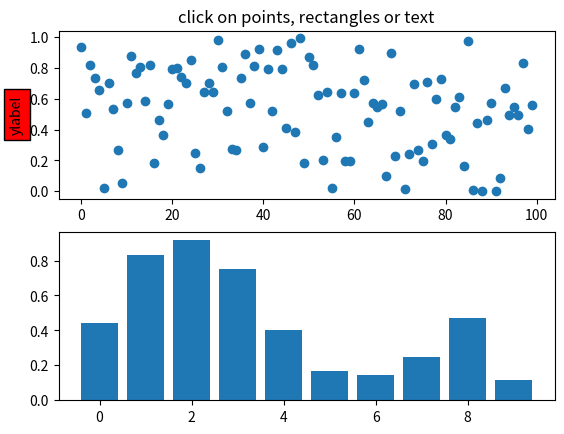
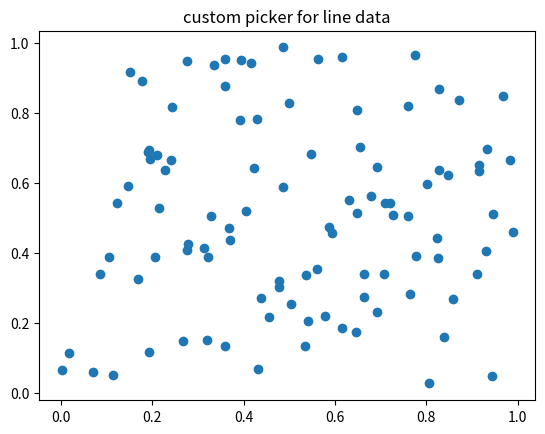
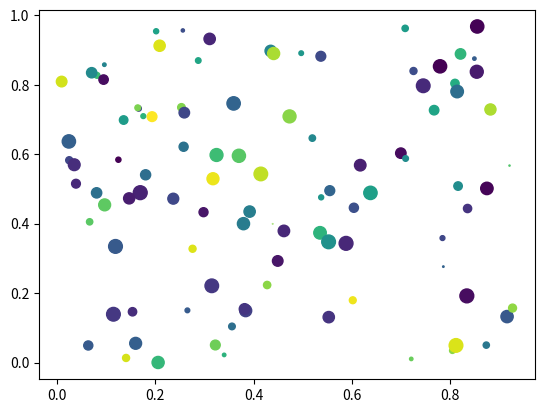
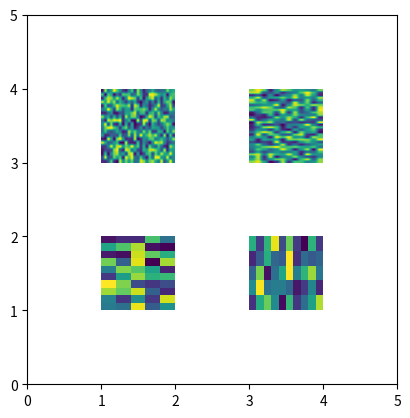

Generate these figures, in order, with matplotlib:
import matplotlib.pyplot as plt
from matplotlib.lines import Line2D
from matplotlib.patches import Rectangle
from matplotlib.text import Text
from matplotlib.image import AxesImage
import numpy as np
from numpy.random import rand


def pick_simple():
    # simple picking, lines, rectangles and text
    fig, (ax1, ax2) = plt.subplots(2, 1)
    ax1.set_title('click on points, rectangles or text', picker=True)
    ax1.set_ylabel('ylabel', picker=True, bbox=dict(facecolor='red'))
    line, = ax1.plot(rand(100), 'o', picker=5)  # 5 points tolerance

    # pick the rectangle
    bars = ax2.bar(range(10), rand(10), picker=True)
    for label in ax2.get_xticklabels():  # make the xtick labels pickable
        label.set_picker(True)

    def onpick1(event):
        if isinstance(event.artist, Line2D):
            thisline = event.artist
            xdata = thisline.get_xdata()
            ydata = thisline.get_ydata()
            ind = event.ind
            print('onpick1 line:', np.column_stack([xdata[ind], ydata[ind]]))
        elif isinstance(event.artist, Rectangle):
            patch = event.artist
            print('onpick1 patch:', patch.get_path())
        elif isinstance(event.artist, Text):
            text = event.artist
            print('onpick1 text:', text.get_text())

    fig.canvas.mpl_connect('pick_event', onpick1)


def pick_custom_hit():
    # picking with a custom hit test function
    # you can define custom pickers by setting picker to a callable
    # function.  The function has the signature
    #
    #  hit, props = func(artist, mouseevent)
    #
    # to determine the hit test.  if the mouse event is over the artist,
    # return hit=True and props is a dictionary of
    # properties you want added to the PickEvent attributes

    def line_picker(line, mouseevent):
        """
        find the points within a certain distance from the mouseclick in
        data coords and attach some extra attributes, pickx and picky
        which are the data points that were picked
        """
        if mouseevent.xdata is None:
            return False, dict()
        xdata = line.get_xdata()
        ydata = line.get_ydata()
        maxd = 0.05
        d = np.sqrt(
            (xdata - mouseevent.xdata)**2 + (ydata - mouseevent.ydata)**2)

        ind, = np.nonzero(d <= maxd)
        if len(ind):
            pickx = xdata[ind]
            picky = ydata[ind]
            props = dict(ind=ind, pickx=pickx, picky=picky)
            return True, props
        else:
            return False, dict()

    def onpick2(event):
        print('onpick2 line:', event.pickx, event.picky)

    fig, ax = plt.subplots()
    ax.set_title('custom picker for line data')
    line, = ax.plot(rand(100), rand(100), 'o', picker=line_picker)
    fig.canvas.mpl_connect('pick_event', onpick2)


def pick_scatter_plot():
    # picking on a scatter plot (matplotlib.collections.RegularPolyCollection)

    x, y, c, s = rand(4, 100)

    def onpick3(event):
        ind = event.ind
        print('onpick3 scatter:', ind, x[ind], y[ind])

    fig, ax = plt.subplots()
    col = ax.scatter(x, y, 100*s, c, picker=True)
    #fig.savefig('pscoll.eps')
    fig.canvas.mpl_connect('pick_event', onpick3)


def pick_image():
    # picking images (matplotlib.image.AxesImage)
    fig, ax = plt.subplots()
    im1 = ax.imshow(rand(10, 5), extent=(1, 2, 1, 2), picker=True)
    im2 = ax.imshow(rand(5, 10), extent=(3, 4, 1, 2), picker=True)
    im3 = ax.imshow(rand(20, 25), extent=(1, 2, 3, 4), picker=True)
    im4 = ax.imshow(rand(30, 12), extent=(3, 4, 3, 4), picker=True)
    ax.axis([0, 5, 0, 5])

    def onpick4(event):
        artist = event.artist
        if isinstance(artist, AxesImage):
            im = artist
            A = im.get_array()
            print('onpick4 image', A.shape)

    fig.canvas.mpl_connect('pick_event', onpick4)


if __name__ == '__main__':
    pick_simple()
    pick_custom_hit()
    pick_scatter_plot()
    pick_image()
    plt.show()